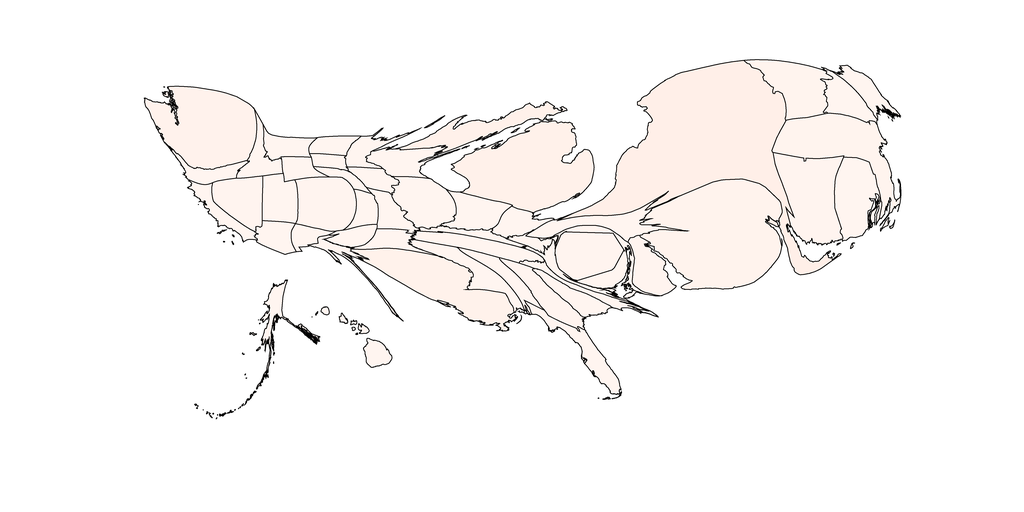

The file beside this chart, header and first rows:
1, 175.70328511385577, Alabama, 1.0, 0.9607843137254902, 0.9411764705882353
2, 154.5, Alaska, 1.0, 0.9608, 0.9412
3, 162.4, Arizona, 1.0, 0.9608, 0.9412
4, 147, Arkansas, 1.0, 0.9608, 0.9412
5, 162.1, California, 1.0, 0.9608, 0.9412
6, 462.2, Colorado, 0.9999, 0.9582, 0.9375
7, 716.4, Connecticut, 0.9999, 0.9582, 0.9375
8, 262.6, Delaware, 0.9999, 0.9582, 0.9375
9, 419.3, District of Columbia, 0.9999, 0.9582, 0.9375
10, 256.8, Florida, 1.0, 0.9608, 0.9412
11, 266.4, Georgia, 0.9999, 0.9582, 0.9375
12, 122.7, Hawaii, 1.0, 0.9608, 0.9412
13, 176.8, Idaho, 1.0, 0.9608, 0.9412
14, 396.1, Illinois, 1.0, 0.9608, 0.9412
15, 266.6, Indiana, 1.0, 0.9608, 0.9412
16, 126.9, Iowa, 1.0, 0.9608, 0.9412
17, 126.1, Kansas, 1.0, 0.9608, 0.9412
18, 98.16, Kentucky, 1.0, 0.9608, 0.9412
19, 859.6, Louisiana, 0.9994, 0.9479, 0.9227
20, 174.4, Maine, 1.0, 0.9608, 0.9412
21, 232.4, Maryland, 1.0, 0.9608, 0.9412
22, 819.8, Massachusetts, 0.9998, 0.9556, 0.9338
23, 1738, Michigan, 0.9993, 0.9453, 0.919
24, 146.2, Minnesota, 1.0, 0.9608, 0.9412
25, 284, Mississippi, 1.0, 0.9608, 0.9412
26, 168, Missouri, 1.0, 0.9608, 0.9412
27, 161, Montana, 1.0, 0.9608, 0.9412
28, 75.03, Nebraska, 1.0, 0.9608, 0.9412
29, 329.8, Nevada, 0.9999, 0.9582, 0.9375
30, 232.5, New Hampshire, 1.0, 0.9608, 0.9412
31, 1842, New Jersey, 0.9996, 0.953, 0.9301
32, 100.9, New Mexico, 1.0, 0.9608, 0.9412
33, 3136, New York, 0.9989, 0.9375, 0.908
34, 125.8, North Carolina, 1.0, 0.9608, 0.9412
35, 119.2, North Dakota, 1.0, 0.9608, 0.9412
36, 165.3, Ohio, 1.0, 0.9608, 0.9412
37, 122.1, Oklahoma, 1.0, 0.9608, 0.9412
38, 144.3, Oregon, 1.0, 0.9608, 0.9412
39, 318.7, Pennsylvania, 1.0, 0.9608, 0.9412
40, 466.2, Rhode Island, 1.0, 0.9608, 0.9412
41, 181.8, South Carolina, 1.0, 0.9608, 0.9412
42, 76.33, South Dakota, 1.0, 0.9608, 0.9412
43, 270.4, Tennessee, 1.0, 0.9608, 0.9412
44, 98.91, Texas, 1.0, 0.9608, 0.9412
45, 255.1, Utah, 1.0, 0.9608, 0.9412
46, 469.6, Vermont, 0.9998, 0.9556, 0.9338
47, 119.6, Virginia, 1.0, 0.9608, 0.9412
48, 1078, Washington, 0.9995, 0.9504, 0.9264
49, 69.88, West Virginia, 1.0, 0.9608, 0.9412
50, 244.4, Wisconsin, 1.0, 0.9608, 0.9412
51, 122, Wyoming, 1.0, 0.9608, 0.9412
